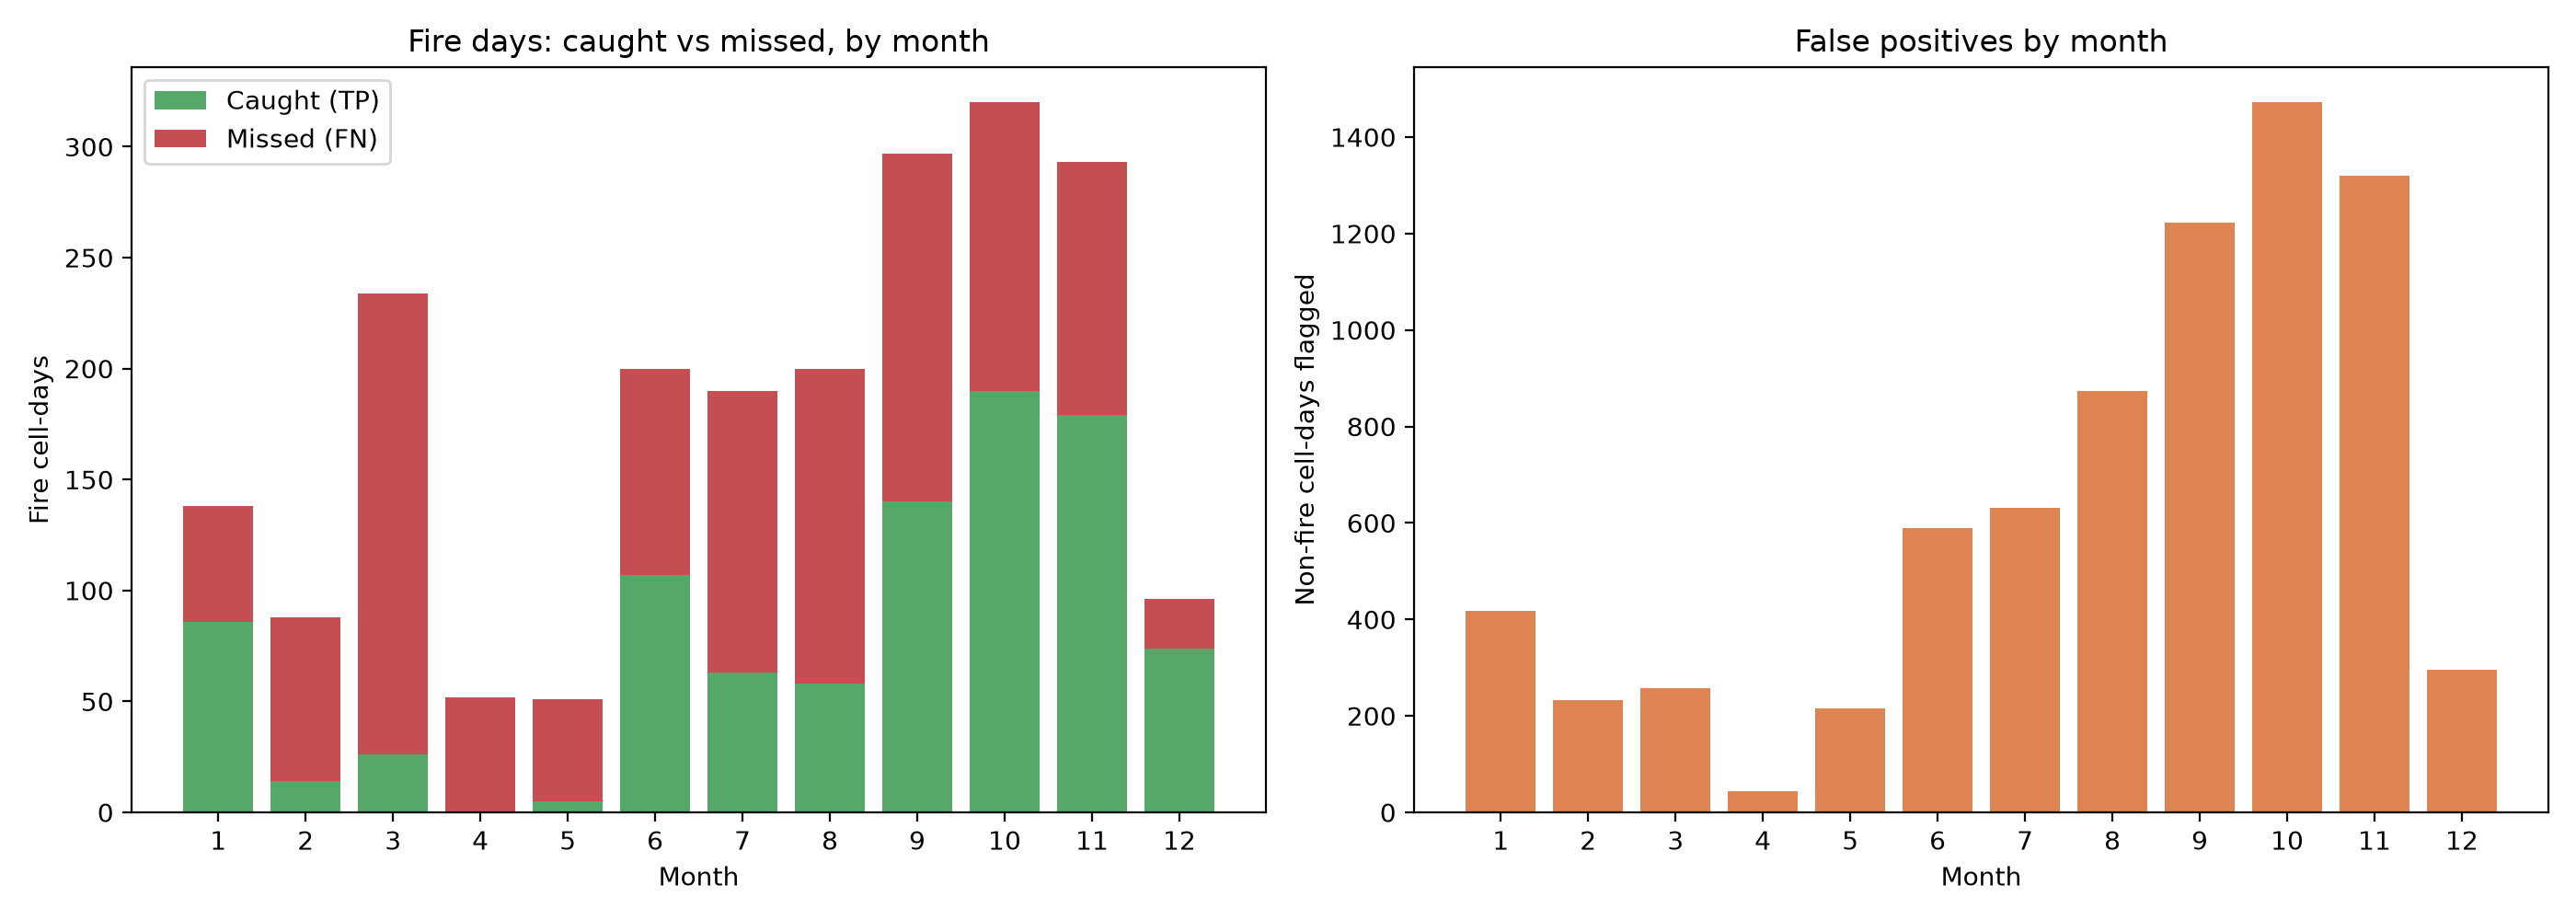

Values plotted in this chart, from the file beside it:
month, positives, TP, FN, FP, recall, precision
1, 138.0, 86.0, 52.0, 417.0, 0.6232, 0.171
2, 88.0, 14.0, 74.0, 233.0, 0.1591, 0.05668
3, 234.0, 26.0, 208.0, 257.0, 0.1111, 0.09187
4, 52.0, 0.0, 52.0, 44.0, 0.0, 0.0
5, 51.0, 5.0, 46.0, 216.0, 0.09804, 0.02262
6, 200.0, 107.0, 93.0, 590.0, 0.535, 0.1535
7, 190.0, 63.0, 127.0, 631.0, 0.3316, 0.09078
8, 200.0, 58.0, 142.0, 873.0, 0.29, 0.0623
9, 297.0, 140.0, 157.0, 1222, 0.4714, 0.1028
10, 320.0, 190.0, 130.0, 1472, 0.5938, 0.1143
11, 293.0, 179.0, 114.0, 1320, 0.6109, 0.1194
12, 96.0, 74.0, 22.0, 296.0, 0.7708, 0.2
